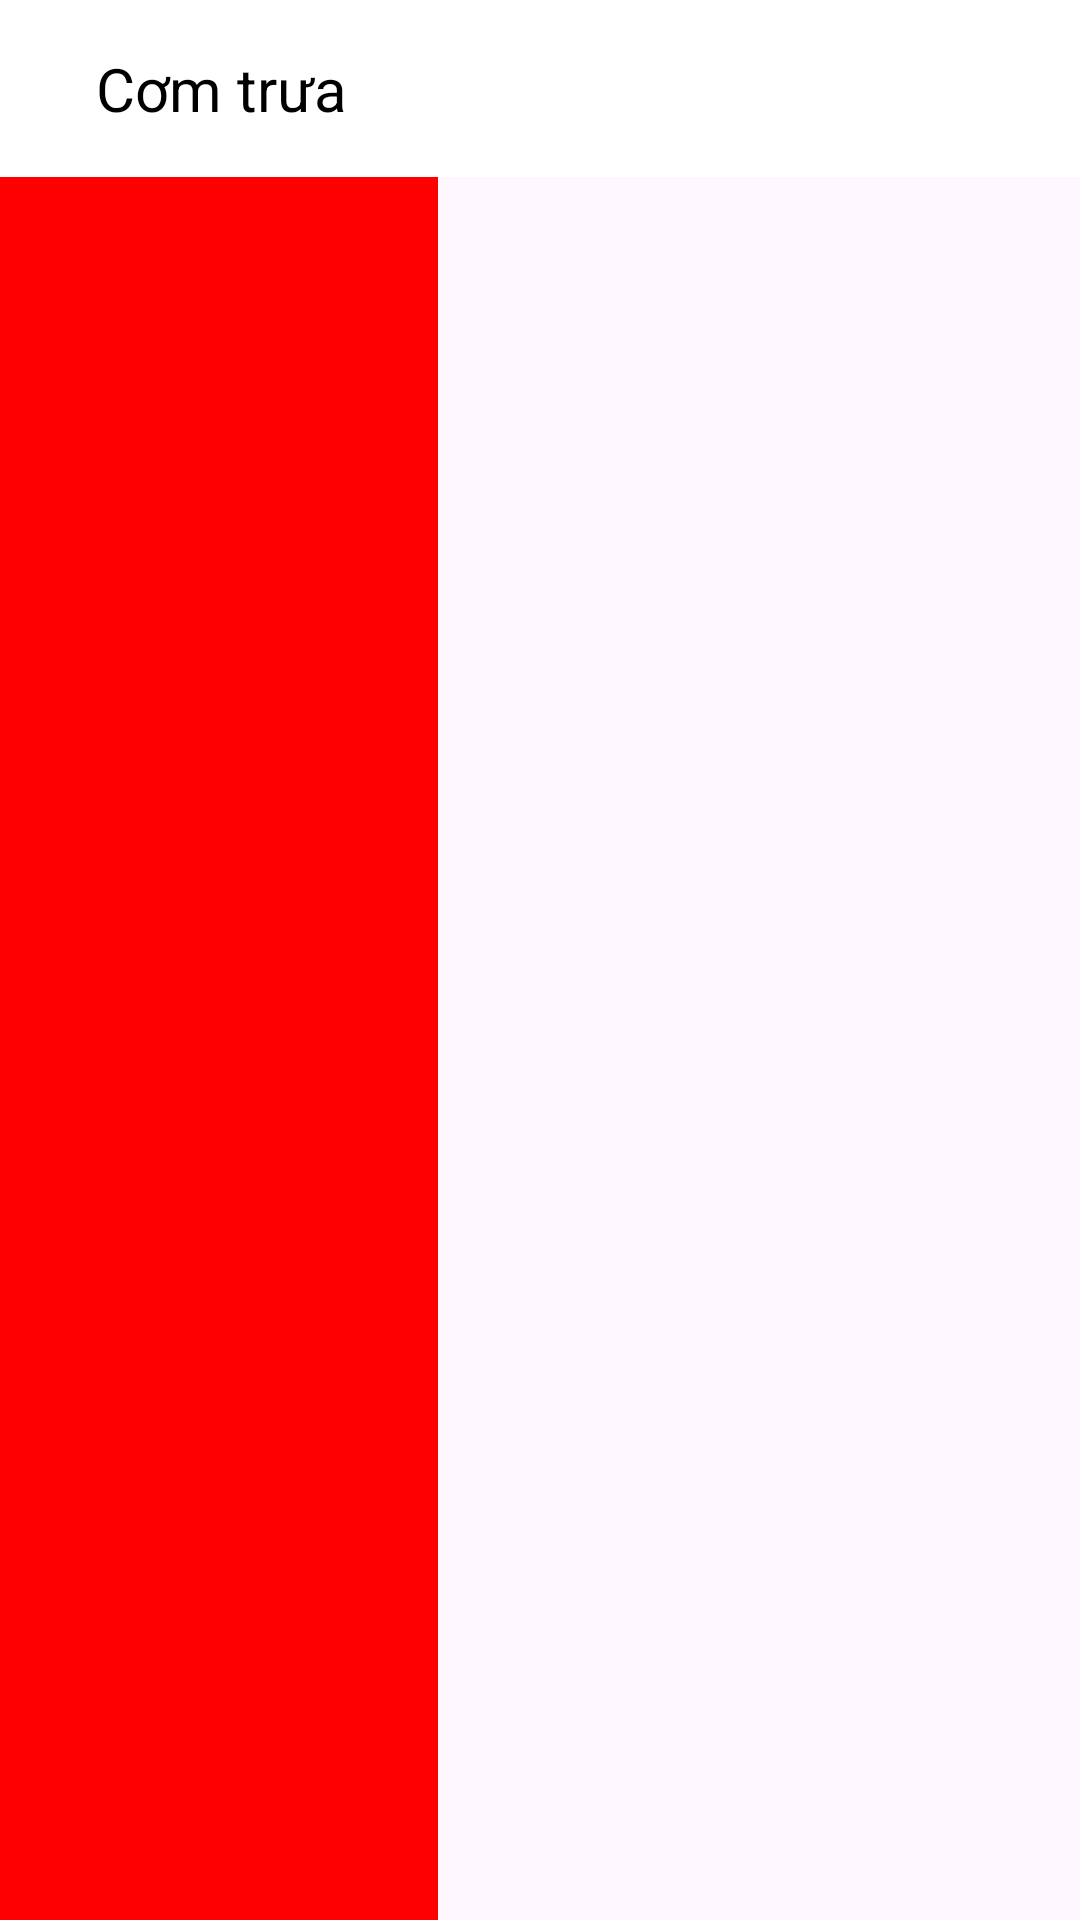

Reconstruct the res/layout file that produces this screen, plus the resources it refers to.
<!-- AndroidManifest.xml: application theme Theme.ListView -->
<!-- res/layout/toolbar2.xml -->
<?xml version="1.0" encoding="utf-8"?>
<RelativeLayout
    xmlns:android="http://schemas.android.com/apk/res/android"
    android:layout_width="match_parent"
    android:layout_height="match_parent">
    <RelativeLayout
        android:layout_width="wrap_content"
        android:layout_height="match_parent"
        android:padding="146dp"
        android:background="@color/red">
    </RelativeLayout>

    <RelativeLayout
        android:layout_width="match_parent"
        android:layout_height="wrap_content"
        android:padding="16dp"
        android:background="@color/white">
        <ImageView
            android:id="@+id/left_icon"
            android:layout_width="wrap_content"
            android:layout_height="wrap_content"
            android:layout_centerVertical="true"
            android:src="@drawable/baseline_arrow_back_24"/>

        <TextView
            android:id="@+id/toolbar_title"
            android:layout_width="wrap_content"
            android:layout_height="wrap_content"
            android:layout_marginStart="16dp"
            android:layout_toEndOf="@id/left_icon"
            android:textColor="@android:color/black"
            android:layout_centerVertical="true"
            android:textSize="20sp"
            android:text="@string/lunch"/>
    </RelativeLayout>
</RelativeLayout>
<!-- resources referenced by this layout -->
<resources>
  <color name="red">#FFFF0000</color>
  <color name="white">#FFFFFFFF</color>
  <string name="lunch">Cơm trưa </string>
  <style name="Theme.ListView" parent="Base.Theme.ListView" />
  <style name="Base.Theme.ListView" parent="Theme.Material3.DayNight.NoActionBar">
          
          <item name="colorPrimary">@color/red</item>
          <item name="colorPrimaryVariant">@color/orange</item>
          <item name="colorOnPrimary">@color/white</item>
          
          <item name="colorSecondary">@color/red</item>
          <item name="colorSecondaryVariant">@color/orange</item>
          <item name="colorOnSecondary">@color/black</item>
          
          <item name="android:statusBarColor">?attr/colorPrimaryVariant</item>
          
          
      </style>
  <color name="orange">#FFFF6600</color>
  <color name="black">#FF000000</color>
</resources>
